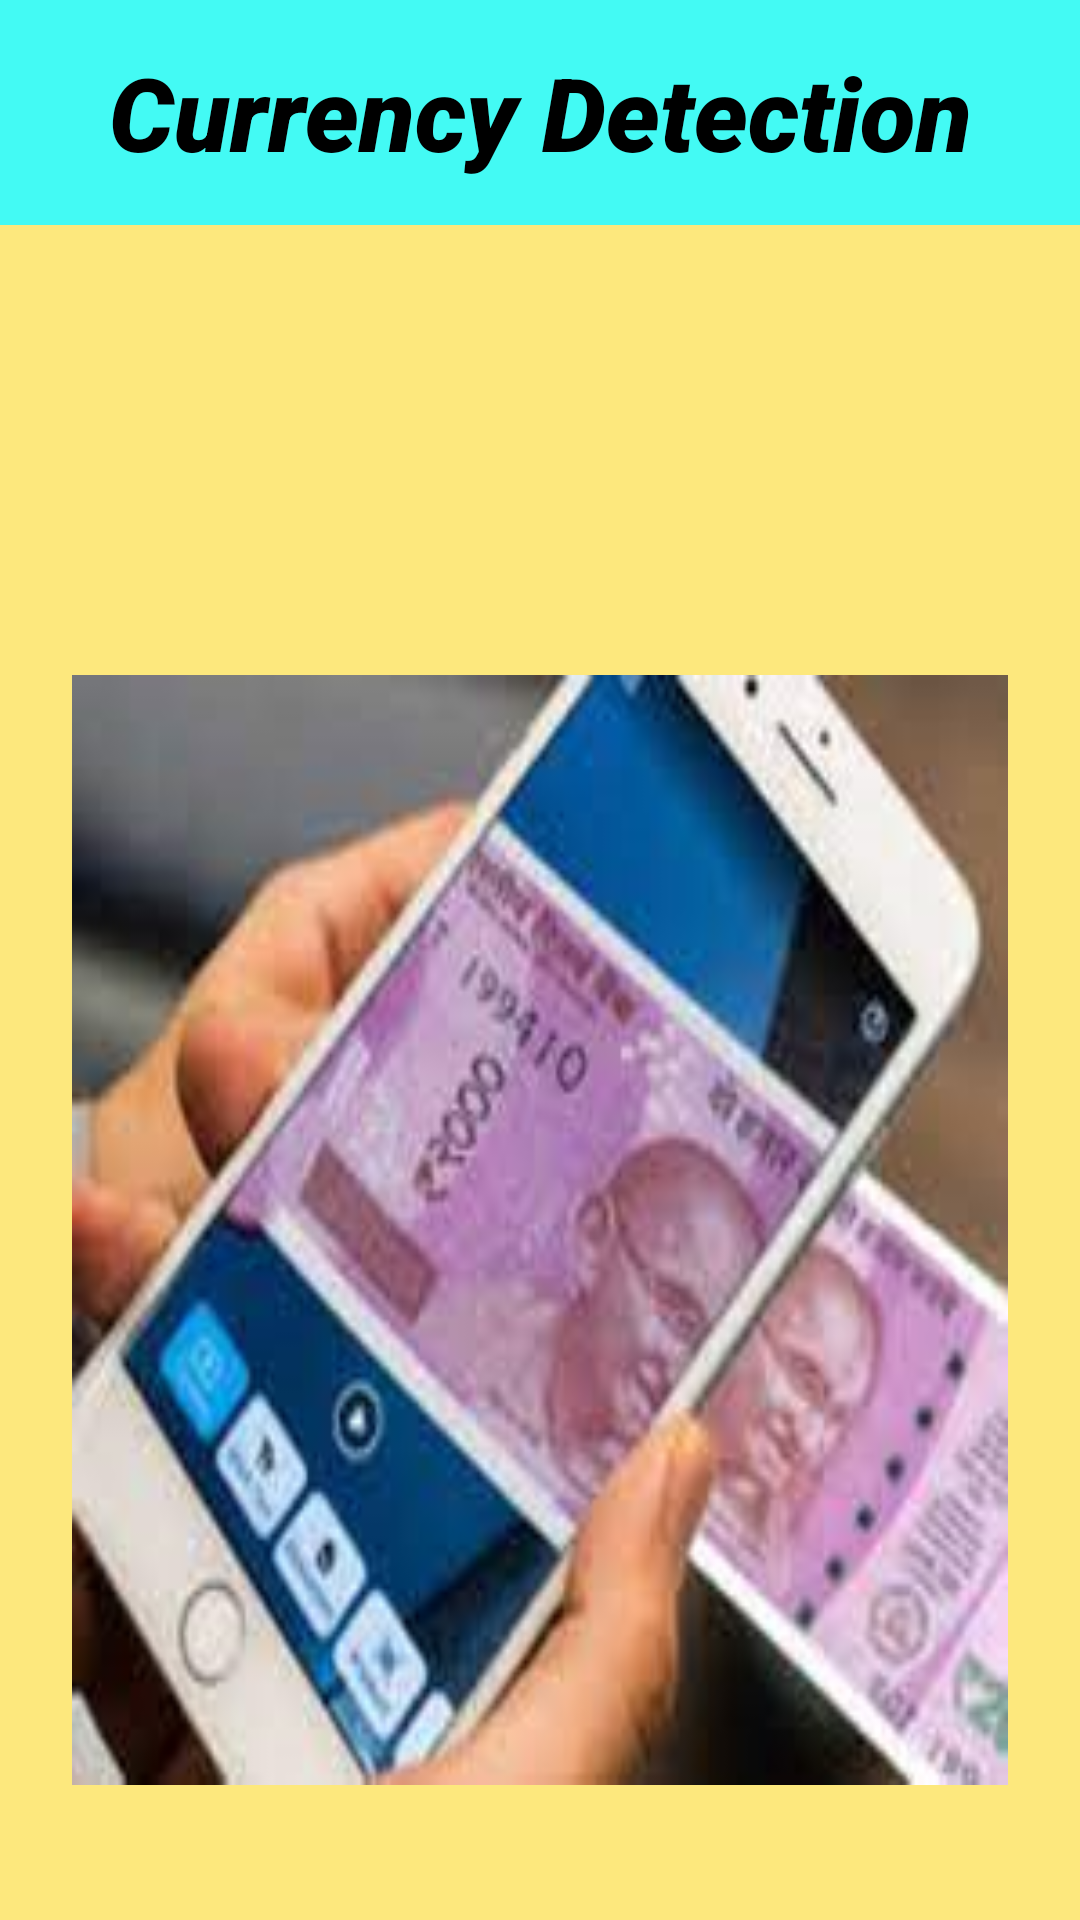

Android layout source for this screen:
<!-- AndroidManifest.xml: application theme AppTheme.ObjectDetection -->
<!-- res/layout/currencydetection.xml -->
<?xml version="1.0" encoding="utf-8"?>
<RelativeLayout xmlns:android="http://schemas.android.com/apk/res/android"
    android:layout_width="match_parent"
    xmlns:tools="http://schemas.android.com/tools"
    android:background="#FDE87D"
    tools:context=".Currency.CurrencyDetection"
    android:layout_height="match_parent">

    <TextView
        android:layout_width="370dp"
        android:layout_height="370dp"
        android:layout_alignParentStart="true"
        android:layout_alignParentBottom="true"
        android:layout_centerHorizontal="true"
        android:layout_marginStart="24dp"
        android:layout_marginEnd="24dp"
        android:layout_marginBottom="45dp"
        android:background="@drawable/currency"
        android:gravity="center" />

    <TextView
        android:layout_width="match_parent"
        android:layout_height="75dp"
        android:fontFamily="sans-serif-black"
        android:text="Currency Detection"
        android:textSize="34dp"
        android:background="#43FAF4"
        android:gravity="center"
        android:textColor="@color/black"
        android:textStyle="italic" />
</RelativeLayout>
<!-- resources referenced by this layout -->
<resources>
  <color name="black">#FF000000</color>
  <!-- drawable currency: png bitmap (drawable, 126412 bytes) -->
  <style name="AppTheme.ObjectDetection" parent="Theme.AppCompat.Light.NoActionBar">
          
          <item name="colorPrimary">@color/tfe_color_primary</item>
          <item name="colorPrimaryDark">@color/tfe_color_primary_dark</item>
          <item name="colorAccent">@color/tfe_color_accent</item>
      </style>
  <color name="tfe_color_primary">#ffa800</color>
  <color name="tfe_color_primary_dark">#ff6f00</color>
  <color name="tfe_color_accent">#425066</color>
</resources>
